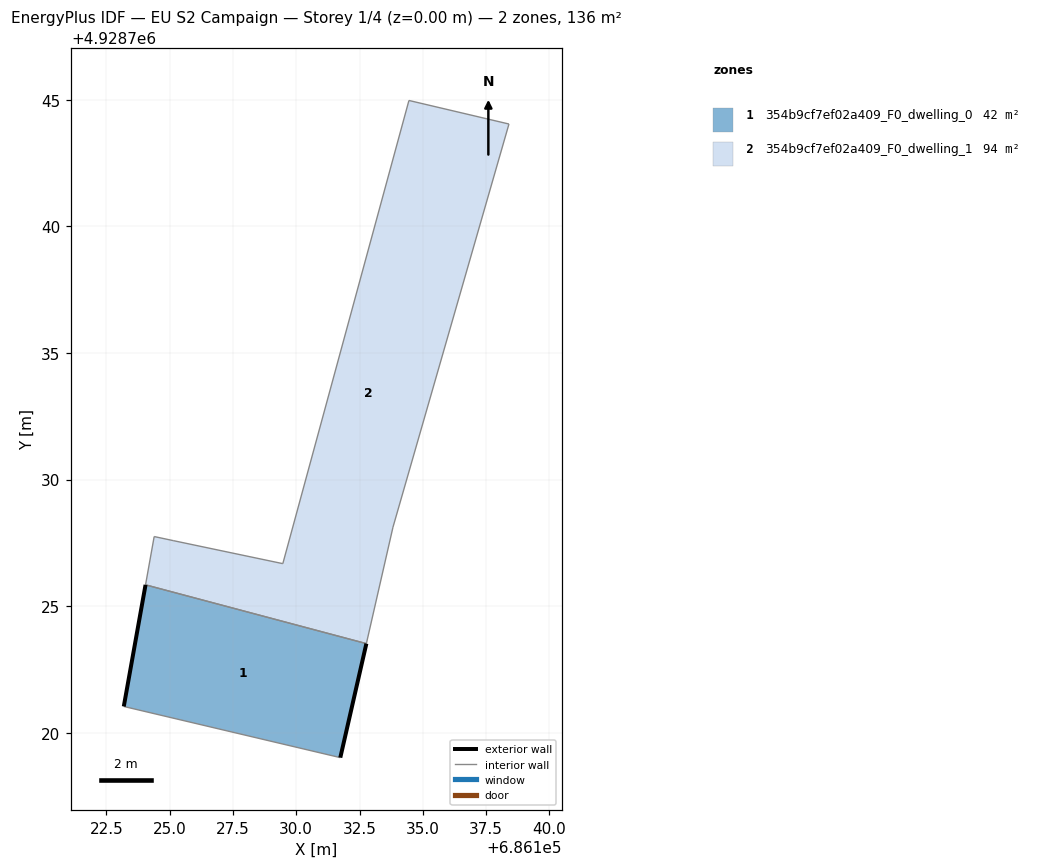
=== STOREY PLAN SPEC (per zone: floor XY polygon, exterior-wall plan segments, windows/doors) ===
zone 1: 354b9cf7ef02a409_F0_dwelling_0  (42.2 m²)
  floor: (686131.74, 4928719.02) (686132.77, 4928723.53) (686124.05, 4928725.85) (686123.19, 4928721.04)
  exterior wall: (686123.19, 4928721.04) – (686124.05, 4928725.85)  [4.9 m]
  exterior wall: (686132.77, 4928723.53) – (686131.74, 4928719.02)  [4.6 m]
  interior walls: 2
zone 2: 354b9cf7ef02a409_F0_dwelling_1  (94.0 m²)
  floor: (686132.77, 4928723.53) (686133.82, 4928728.12) (686138.40, 4928744.04) (686134.45, 4928744.97) (686129.47, 4928726.68) (686125.14, 4928727.59) (686124.39, 4928727.75) (686124.05, 4928725.85)
  interior walls: 8

=== DERIVED (storey summary) ===
Building: EU S2 Campaign
Storey: 1 of 4  (floor level z = 0.00 m)
Storey gross floor area: 136.2 m²
Zones on this storey: 2
  - 354b9cf7ef02a409_F0_dwelling_0: floor 42.2 m²; exterior wall 9.5 m (28.5 m²); WWR 0.0%
  - 354b9cf7ef02a409_F0_dwelling_1: floor 94.0 m²
Zone adjacency (shared interzone walls):
  - 354b9cf7ef02a409_F0_dwelling_0 ↔ 354b9cf7ef02a409_F0_dwelling_1